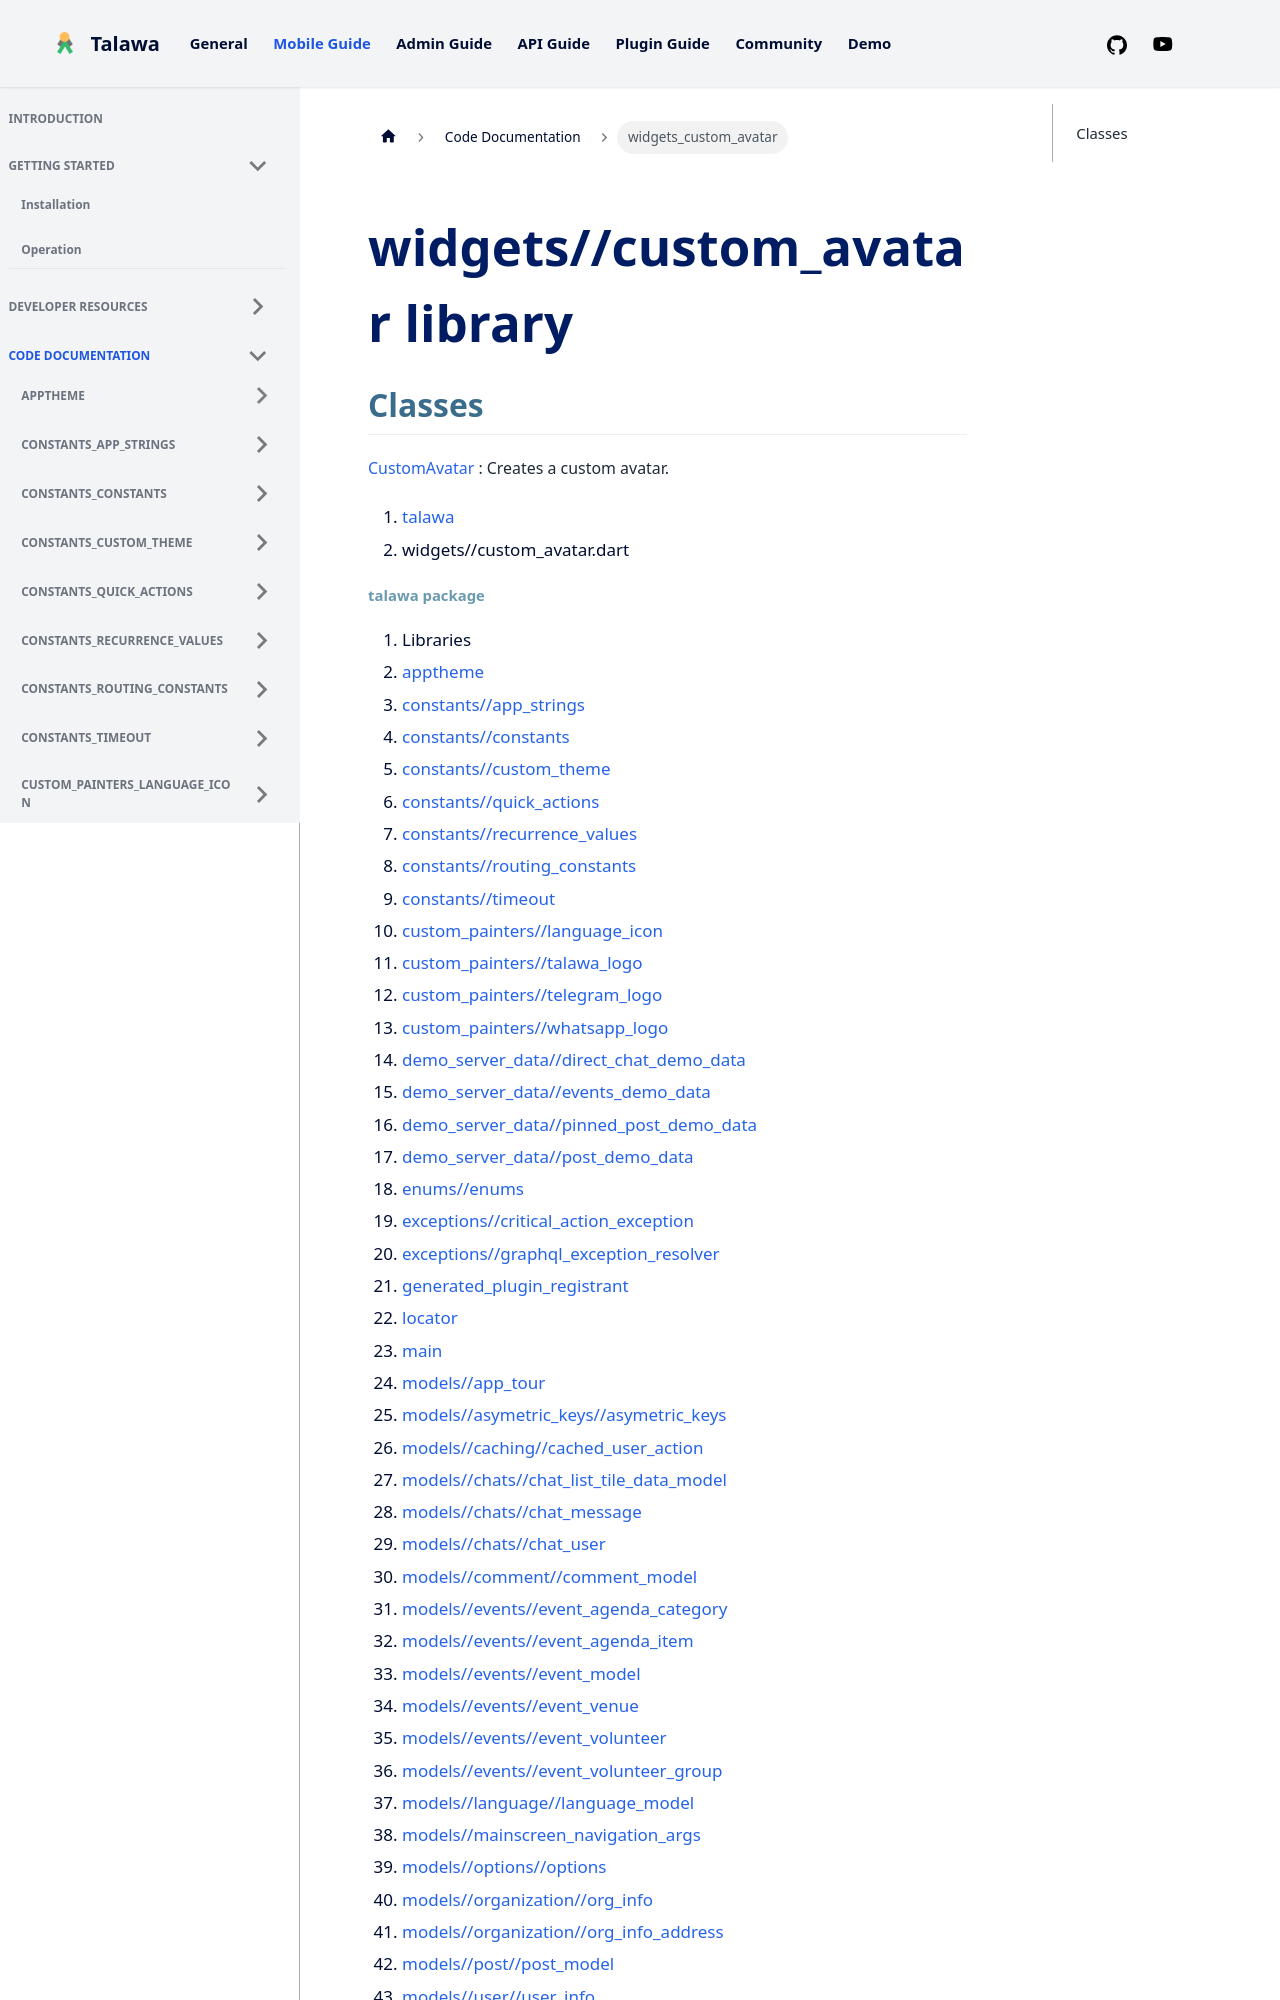

repository: PalisadoesFoundation/talawa · page: docs/auto-docs/widgets_custom_avatar/index.html · generator: docusaurus

---
title: "widgets_custom_avatar"
---


<div>

# widgets//custom_avatar library

</div>


## Classes

[CustomAvatar](../widgets_custom_avatar/CustomAvatar-class.md)
:   Creates a custom avatar.







1.  [talawa](../index.md)
2.  widgets//custom_avatar.dart
